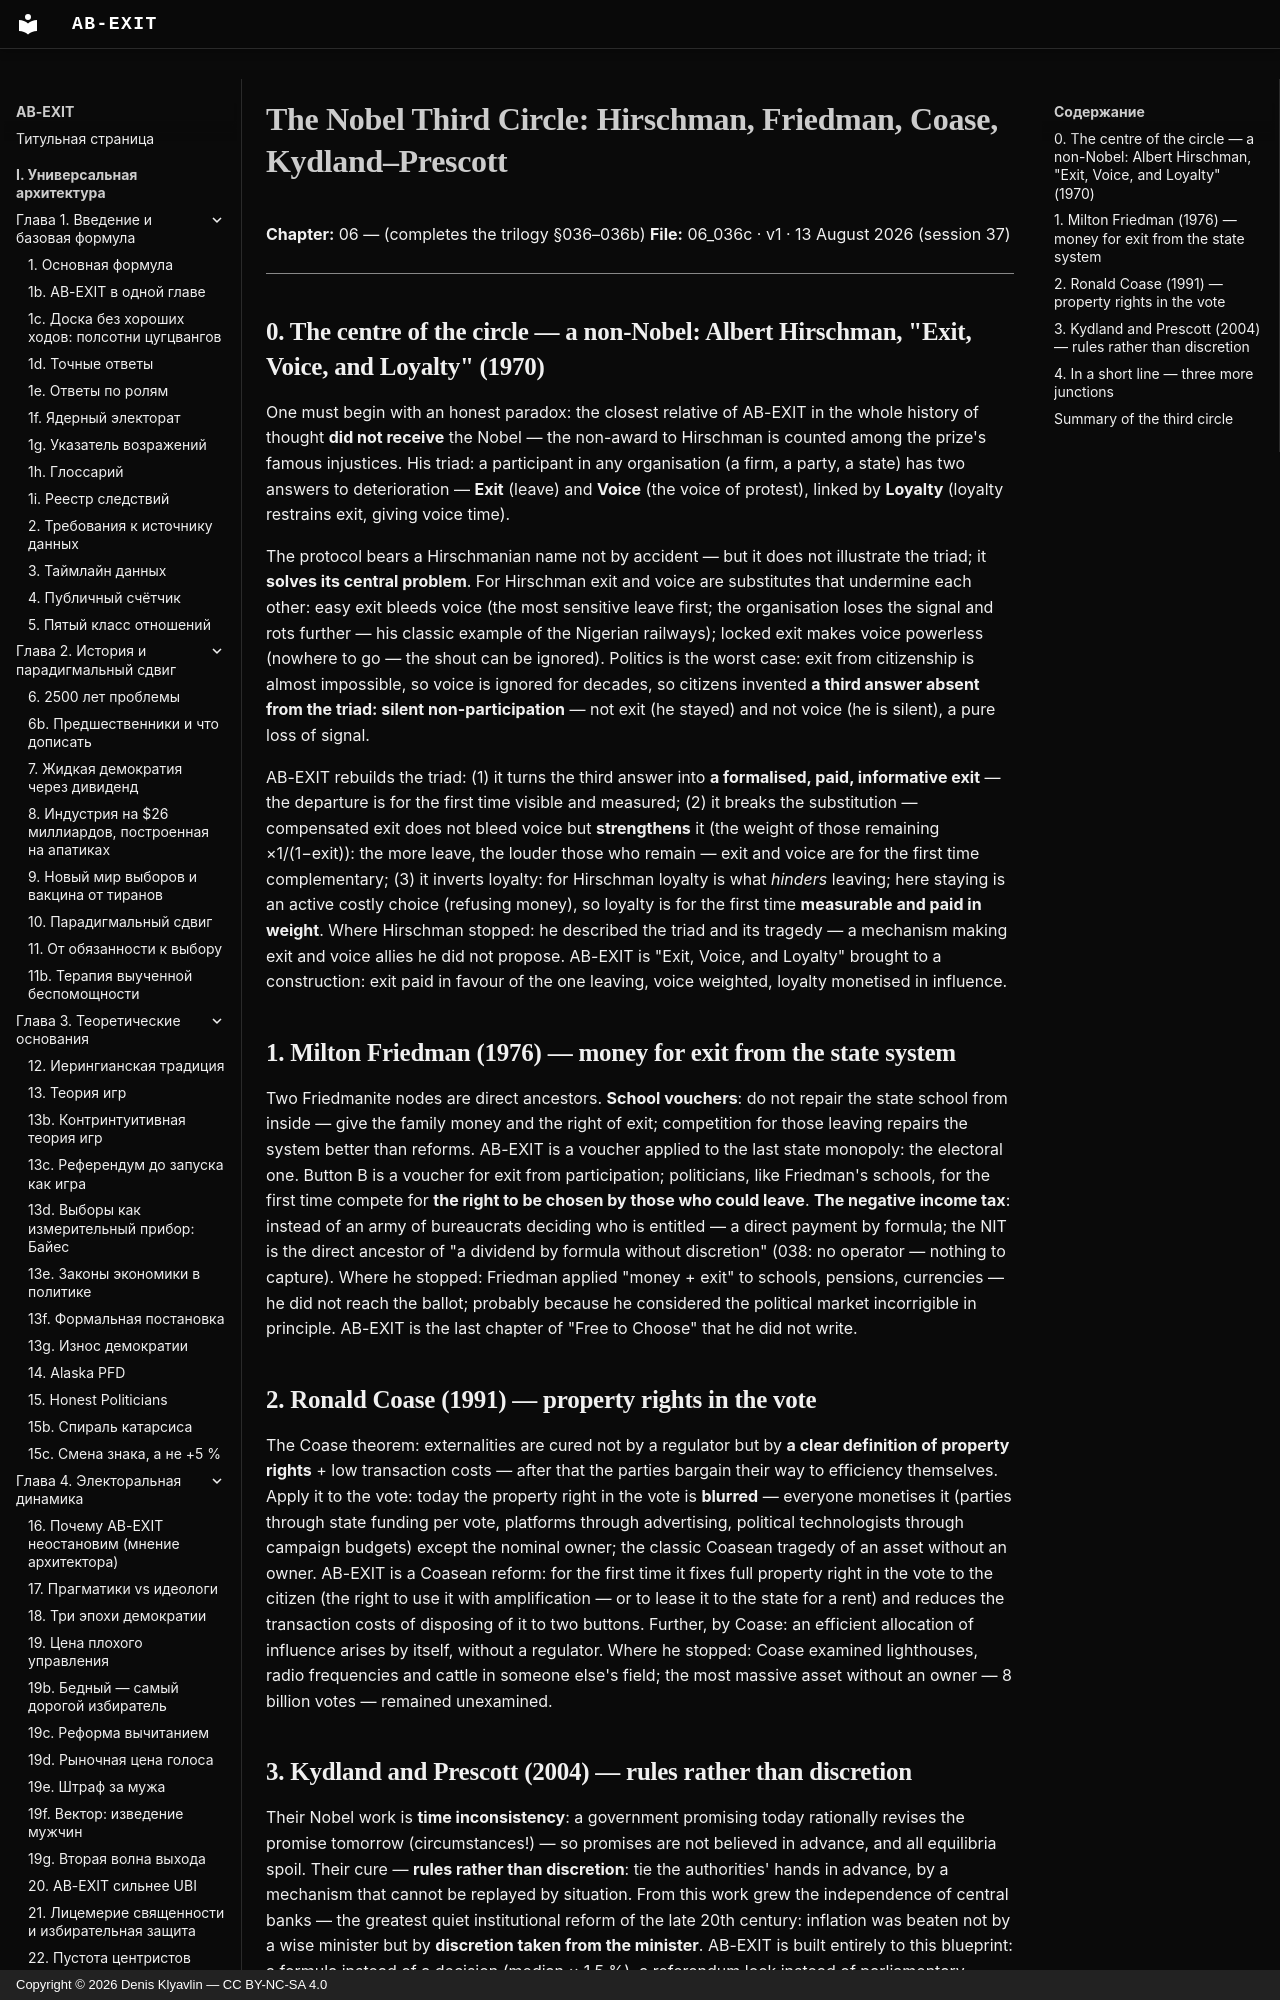

repository: Denis-Kliavlin/ab-exit · page: 06-critique-arsenal/036c-nobel-third-circle.en/index.html · generator: mkdocs · copyright: Copyright © 2026 Denis Klyavlin — CC BY-NC-SA 4.0

# The Nobel Third Circle: Hirschman, Friedman, Coase, Kydland–Prescott

**Chapter:** 06 — (completes the trilogy §036–036b)
**File:** 06_036c · v1 · 13 August 2026 (session 37)

---

## 0. The centre of the circle — a non-Nobel: Albert Hirschman, "Exit, Voice, and Loyalty" (1970)

One must begin with an honest paradox: the closest relative of AB-EXIT in the whole history of thought **did not receive** the Nobel — the non-award to Hirschman is counted among the prize's famous injustices. His triad: a participant in any organisation (a firm, a party, a state) has two answers to deterioration — **Exit** (leave) and **Voice** (the voice of protest), linked by **Loyalty** (loyalty restrains exit, giving voice time).

The protocol bears a Hirschmanian name not by accident — but it does not illustrate the triad; it **solves its central problem**. For Hirschman exit and voice are substitutes that undermine each other: easy exit bleeds voice (the most sensitive leave first; the organisation loses the signal and rots further — his classic example of the Nigerian railways); locked exit makes voice powerless (nowhere to go — the shout can be ignored). Politics is the worst case: exit from citizenship is almost impossible, so voice is ignored for decades, so citizens invented **a third answer absent from the triad: silent non-participation** — not exit (he stayed) and not voice (he is silent), a pure loss of signal.
